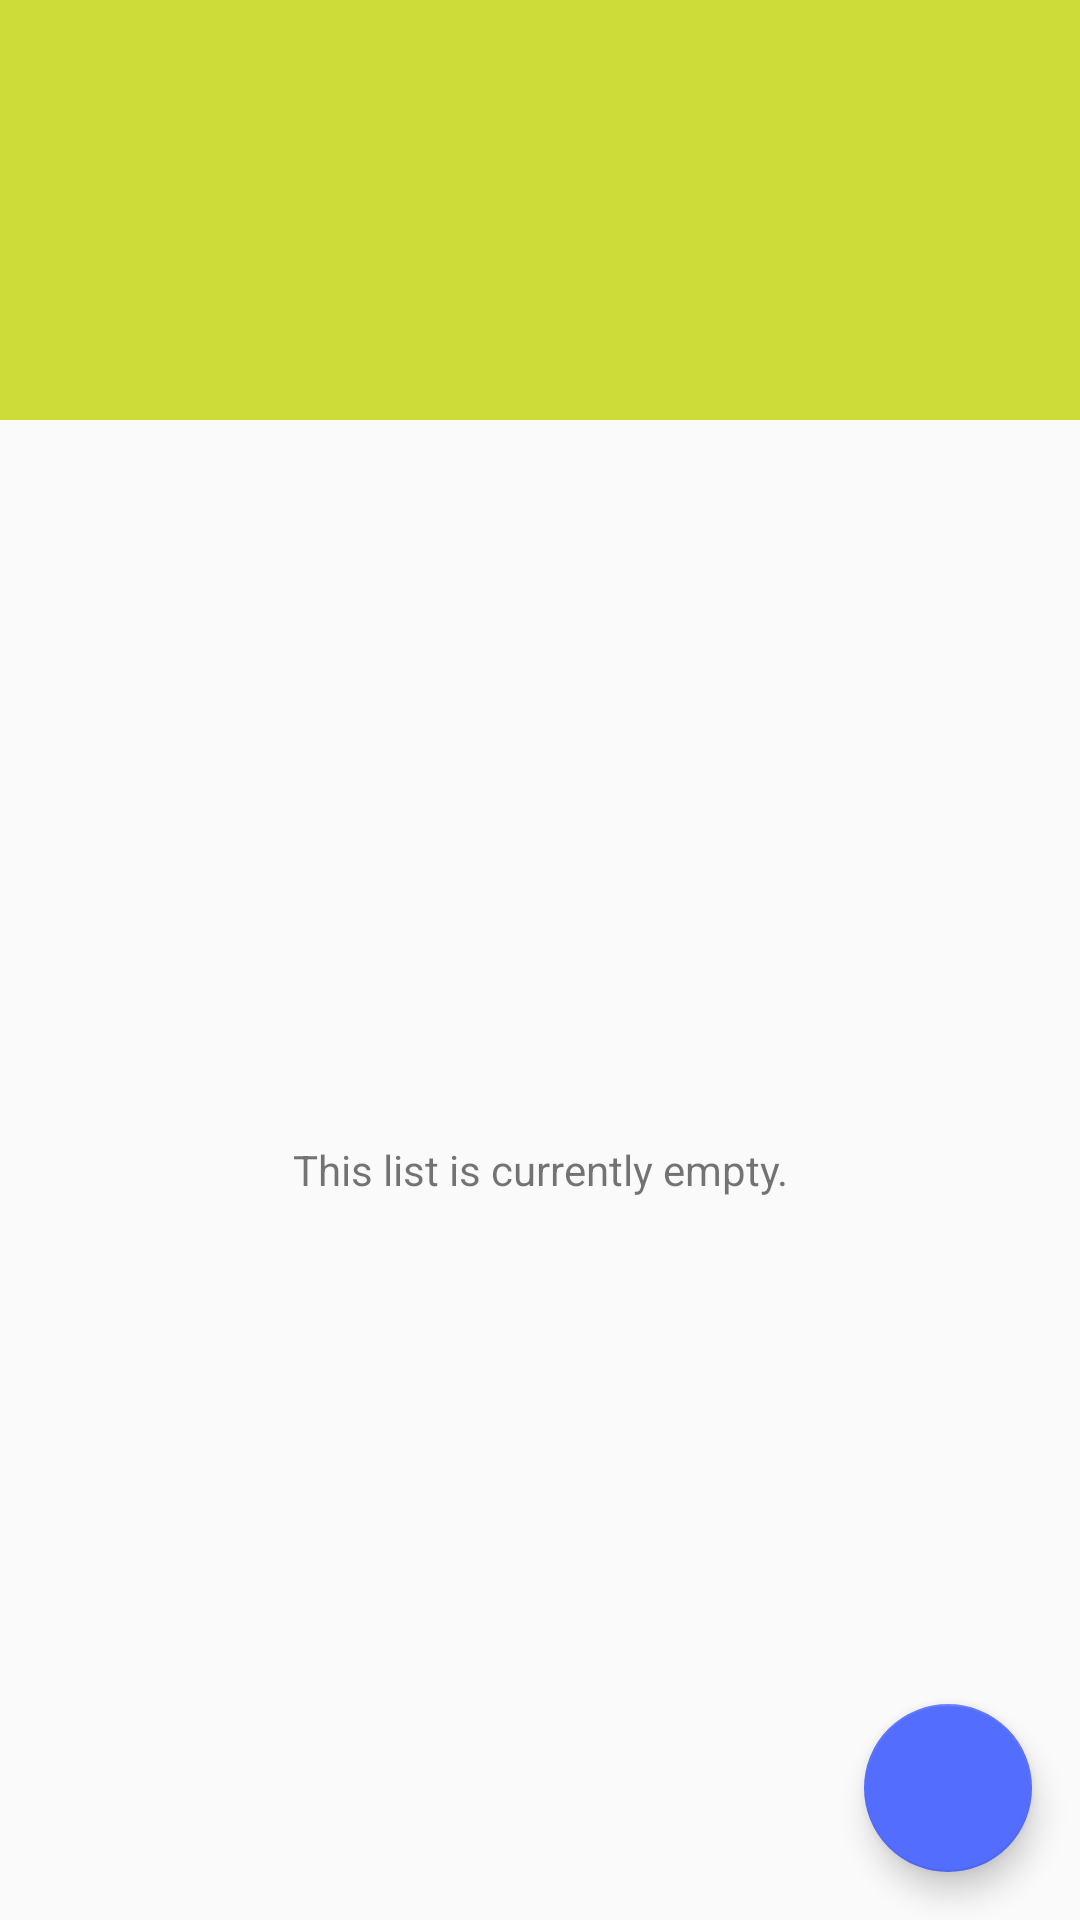

Here is an Android app screen rendered from its layout file. Give the layout XML and the strings, colors and styles it references.
<!-- AndroidManifest.xml: application theme AppTheme -->
<!-- res/layout/fragment_category_details.xml -->
<?xml version="1.0" encoding="utf-8"?>
<RelativeLayout xmlns:android="http://schemas.android.com/apk/res/android"
                xmlns:app="http://schemas.android.com/apk/res-auto"
                xmlns:tools="http://schemas.android.com/tools"
                android:layout_width="match_parent"
                android:layout_height="match_parent">

    <android.support.design.widget.CoordinatorLayout
        android:id="@+id/coordinator_layout"
        android:layout_width="match_parent"
        android:layout_height="match_parent">

        <android.support.design.widget.AppBarLayout
            android:id="@+id/appbar"
            android:layout_width="match_parent"
            android:layout_height="@dimen/category_details_toolbar_height">

            <android.support.design.widget.CollapsingToolbarLayout
                android:layout_width="match_parent"
                android:layout_height="match_parent"
                app:collapsedTitleTextAppearance="@style/TitleTextAppearance"
                app:expandedTitleTextAppearance="@style/TitleTextAppearance"
                app:layout_scrollFlags="scroll|exitUntilCollapsed">

                <ImageView
                    android:id="@+id/iv_icon"
                    android:layout_width="@dimen/category_details_icon_size"
                    android:layout_height="@dimen/category_details_icon_size"
                    android:layout_gravity="center_horizontal"
                    android:layout_marginTop="@dimen/padding_16dp"
                    android:adjustViewBounds="true"
                    android:contentDescription="@string/content_description_category_icon"
                    android:tint="@android:color/white"
                    tools:src="@drawable/banknotes"/>

                <android.support.v7.widget.Toolbar
                    android:id="@+id/toolbar"
                    android:layout_width="match_parent"
                    android:layout_height="?actionBarSize"
                    app:layout_collapseMode="pin"
                    app:theme="@style/ToolbarStyle">
                </android.support.v7.widget.Toolbar>

            </android.support.design.widget.CollapsingToolbarLayout>
        </android.support.design.widget.AppBarLayout>

        <android.support.v7.widget.RecyclerView
            android:id="@+id/lv_list"
            android:layout_width="match_parent"
            android:layout_height="match_parent"
            android:visibility="gone"
            app:layout_behavior="@string/appbar_scrolling_view_behavior"/>

        <TextView
            android:id="@+id/tv_empty_list"
            android:layout_width="match_parent"
            android:layout_height="match_parent"
            android:layout_marginTop="@dimen/category_details_toolbar_height"
            android:gravity="center"
            android:text="@string/empty_list"/>

    </android.support.design.widget.CoordinatorLayout>

    <android.support.design.widget.FloatingActionButton
        android:id="@+id/fab_add_to_category"
        android:layout_width="wrap_content"
        android:layout_height="wrap_content"
        android:layout_alignParentBottom="true"
        android:layout_alignParentEnd="true"
        android:layout_alignParentRight="true"
        android:layout_margin="@dimen/padding_16dp"
        android:src="@drawable/ic_add_black_48dp"
        android:tint="@android:color/white"
        app:fabSize="normal"/>

</RelativeLayout>
<!-- resources referenced by this layout -->
<resources>
  <dimen name="category_details_icon_size">50dp</dimen>
  <dimen name="category_details_toolbar_height">140dp</dimen>
  <dimen name="padding_16dp">16dp</dimen>
  <!-- drawable banknotes: png bitmap (drawable-hdpi, 990 bytes) -->
  <string name="content_description_category_icon"><xliff:g name="category_name">%1$s</xliff:g> category icon.</string>
  <string name="empty_list">This list is currently empty.</string>
  <style name="TitleTextAppearance">
          <item name="android:textColor">@android:color/white</item>
      </style>
  <style name="ToolbarStyle" parent="AppTheme">
          <item name="titleTextColor">@android:color/white</item>
          <item name="android:textColorSecondary">@android:color/white</item>
      </style>
  <style name="AppTheme" parent="Theme.AppCompat.Light.NoActionBar">
          
          <item name="colorPrimary">@color/colorPrimary</item>
          <item name="colorPrimaryDark">@color/colorPrimaryDark</item>
          <item name="colorAccent">@color/colorAccent</item>
      </style>
  <color name="colorPrimary">#CDDC39</color>
  <color name="colorPrimaryDark">#9E9D24</color>
  <color name="colorAccent">#536DFE</color>
</resources>
